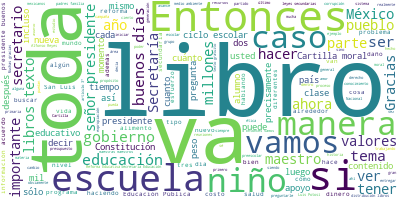

Data behind this chart, as committed beside it:
Participante, Texto, Sentimiento, Palabras, Dia, Mes, Anio
PRESIDENTE ANDRES MANUEL LOPEZ OBRADOR, Muy buenos días., 0.9593, 3, 15, 8, 2019
PRESIDENTE ANDRES MANUEL LOPEZ OBRADOR, El día de hoy vamos a informar, es una m…, 0.5104, 31, 15, 8, 2019
PRESIDENTE ANDRES MANUEL LOPEZ OBRADOR, Es una labor importante que inicia con l…, 0.05667, 38, 15, 8, 2019
PRESIDENTE ANDRES MANUEL LOPEZ OBRADOR, También, además de editar los libros, ha…, 0.7359, 122, 15, 8, 2019
PRESIDENTE ANDRES MANUEL LOPEZ OBRADOR, También nos acompaña Antonio Meza Estrad…, 0.6527, 20, 15, 8, 2019
PRESIDENTE ANDRES MANUEL LOPEZ OBRADOR, Vamos, entonces, a informarle a los mexi…, 0.2349, 12, 15, 8, 2019
PRESIDENTE ANDRES MANUEL LOPEZ OBRADOR, No dejo de subrayar que en esta compra s…, 0.00993, 26, 15, 8, 2019
PRESIDENTE ANDRES MANUEL LOPEZ OBRADOR, Hubo al principio algunos desajustes, po…, 0.2251, 77, 15, 8, 2019
PRESIDENTE ANDRES MANUEL LOPEZ OBRADOR, Gracias desde luego a todos los servidor…, 0.08581, 20, 15, 8, 2019
PRESIDENTE ANDRES MANUEL LOPEZ OBRADOR, Entonces, vamos a pedirle a Esteban que …, 0.08831, 12, 15, 8, 2019
ESTEBAN MOCTEZUMA BARRAGAN, Muchas gracias, señor presidente., 0.4266, 4, 15, 8, 2019
ESTEBAN MOCTEZUMA BARRAGAN, Muy buenos días a todas y a todos, muy b…, 0.5583, 20, 15, 8, 2019
ESTEBAN MOCTEZUMA BARRAGAN, Estamos informando sobre lo que estamos …, 0.2111, 69, 15, 8, 2019
ESTEBAN MOCTEZUMA BARRAGAN, El avance de la distribución al día de h…, 0.1732, 44, 15, 8, 2019
ESTEBAN MOCTEZUMA BARRAGAN, Una de las cuestiones importantes tambié…, 0.5983, 69, 15, 8, 2019
ESTEBAN MOCTEZUMA BARRAGAN, Por familia, los libros en secundaria so…, 0.2404, 46, 15, 8, 2019
ESTEBAN MOCTEZUMA BARRAGAN, En telesecundaria ya estaríamos hablando…, 0.002641, 21, 15, 8, 2019
ESTEBAN MOCTEZUMA BARRAGAN, En preescolar se están distribuyendo 15 …, 0.0371, 76, 15, 8, 2019
ESTEBAN MOCTEZUMA BARRAGAN, Ha habido cambios importantes en los lib…, 0.4136, 38, 15, 8, 2019
ESTEBAN MOCTEZUMA BARRAGAN, Las nuevas portadas de los libros de tex…, 0.5046, 24, 15, 8, 2019
ESTEBAN MOCTEZUMA BARRAGAN, Se rediseñó el libro de geografía de sex…, 0.04092, 86, 15, 8, 2019
ESTEBAN MOCTEZUMA BARRAGAN, Hay un cuadernillo que acompaña al libro…, 0.2384, 53, 15, 8, 2019
ESTEBAN MOCTEZUMA BARRAGAN, Además, el libro tiene aplicaciones digi…, 0.5597, 28, 15, 8, 2019
ESTEBAN MOCTEZUMA BARRAGAN, Otra cosa importante sobre los cambios d…, 0.07696, 69, 15, 8, 2019
ESTEBAN MOCTEZUMA BARRAGAN, En cuanto a la distribución de los libro…, 0.5568, 50, 15, 8, 2019
ESTEBAN MOCTEZUMA BARRAGAN, Tenemos la utilización de 233 almacenes …, 0.5984, 36, 15, 8, 2019
ESTEBAN MOCTEZUMA BARRAGAN, Y también se entregan en los consulados …, 0.7157, 42, 15, 8, 2019
ESTEBAN MOCTEZUMA BARRAGAN, Yo quisiera comentar que la colaboración…, 0.72, 49, 15, 8, 2019
ESTEBAN MOCTEZUMA BARRAGAN, El día de hoy, por ejemplo, con este env…, 0.4166, 36, 15, 8, 2019
ESTEBAN MOCTEZUMA BARRAGAN, Segalmex nos ha apoyado muchísimo, igual…, 0.1536, 18, 15, 8, 2019
ESTEBAN MOCTEZUMA BARRAGAN, Todos los estados de la República, los s…, 0.2527, 61, 15, 8, 2019
ESTEBAN MOCTEZUMA BARRAGAN, ¿Cómo se elaboraron los libros?, 0.6694, 5, 15, 8, 2019
ESTEBAN MOCTEZUMA BARRAGAN, En esta ocasión 20 por ciento de los lib…, 0.6219, 37, 15, 8, 2019
ESTEBAN MOCTEZUMA BARRAGAN, En este año -y es un tema muy importante…, 0.5397, 66, 15, 8, 2019
ESTEBAN MOCTEZUMA BARRAGAN, Y hacemos un llamado a toda la población…, 0.01369, 36, 15, 8, 2019
ESTEBAN MOCTEZUMA BARRAGAN, Esto es general, señor presidente, el in…, 0.08699, 33, 15, 8, 2019
PRESIDENTE ANDRES MANUEL LOPEZ OBRADOR, Muy bien, si hay preguntas sobre el tema…, 0.512, 11, 15, 8, 2019
PREGUNTA, Presidente, buenos días; secretarios, bu…, 0.03445, 14, 15, 8, 2019
PREGUNTA, Yo le quería hacer una pregunta relacion…, 0.01114, 34, 15, 8, 2019
PREGUNTA, Por ahí también le quería hacer una preg…, 0.1331, 65, 15, 8, 2019
ESTEBAN MOCTEZUMA BARRAGAN, Muy bien. Usted mismo califica el comuni…, 0.5152, 75, 15, 8, 2019
PRESIDENTE ANDRES MANUEL LOPEZ OBRADOR, Miren, no sé si les parece que terminemo…, 0.5063, 35, 15, 8, 2019
PREGUNTA, Gracias, señor secretario. Arturo Páramo…, 0.2553, 7, 15, 8, 2019
PREGUNTA, Señor presidente, buenos días; compañero…, 0.7274, 7, 15, 8, 2019
PREGUNTA, Dos preguntas, secretario., 0.2667, 3, 15, 8, 2019
PREGUNTA, Los contenidos. Usted habló ahorita de a…, 0.5275, 20, 15, 8, 2019
PREGUNTA, Y hablar si hay alguna intención, ya se …, 0.469, 59, 15, 8, 2019
PREGUNTA, Y vimos también que ya está la Cartilla …, 0.5292, 29, 15, 8, 2019
PREGUNTA, Por favor., 0.2737, 2, 15, 8, 2019
ESTEBAN MOCTEZUMA BARRAGAN, En el caso concreto de los contenidos se…, 0.4356, 28, 15, 8, 2019
ESTEBAN MOCTEZUMA BARRAGAN, Como ustedes saben, ha habido una reform…, 0.555, 13, 15, 8, 2019
ESTEBAN MOCTEZUMA BARRAGAN, Estamos precisamente en este momento en …, 0.5476, 27, 15, 8, 2019
ESTEBAN MOCTEZUMA BARRAGAN, Con base en ellos se va a construir el n…, 0.09002, 41, 15, 8, 2019
ESTEBAN MOCTEZUMA BARRAGAN, Esto generalmente puede llevar alrededor…, 0.09512, 27, 15, 8, 2019
ESTEBAN MOCTEZUMA BARRAGAN, Esto quiere decir que tendríamos nuevos …, 0.533, 18, 15, 8, 2019
PREGUNTA, ¿Y respecto a la Cartilla moral?, 0.3338, 6, 15, 8, 2019
ESTEBAN MOCTEZUMA BARRAGAN, La Cartilla moral se está enviando a tod…, 0.135, 28, 15, 8, 2019
PREGUNTA, No para los alumnos, sólo para los maest…, 0.03067, 8, 15, 8, 2019
ESTEBAN MOCTEZUMA BARRAGAN, Así es., 0.4834, 2, 15, 8, 2019
PREGUNTA, Buenos días, señor presidente; buenos dí…, 0.8129, 17, 15, 8, 2019
... 275 more rows
